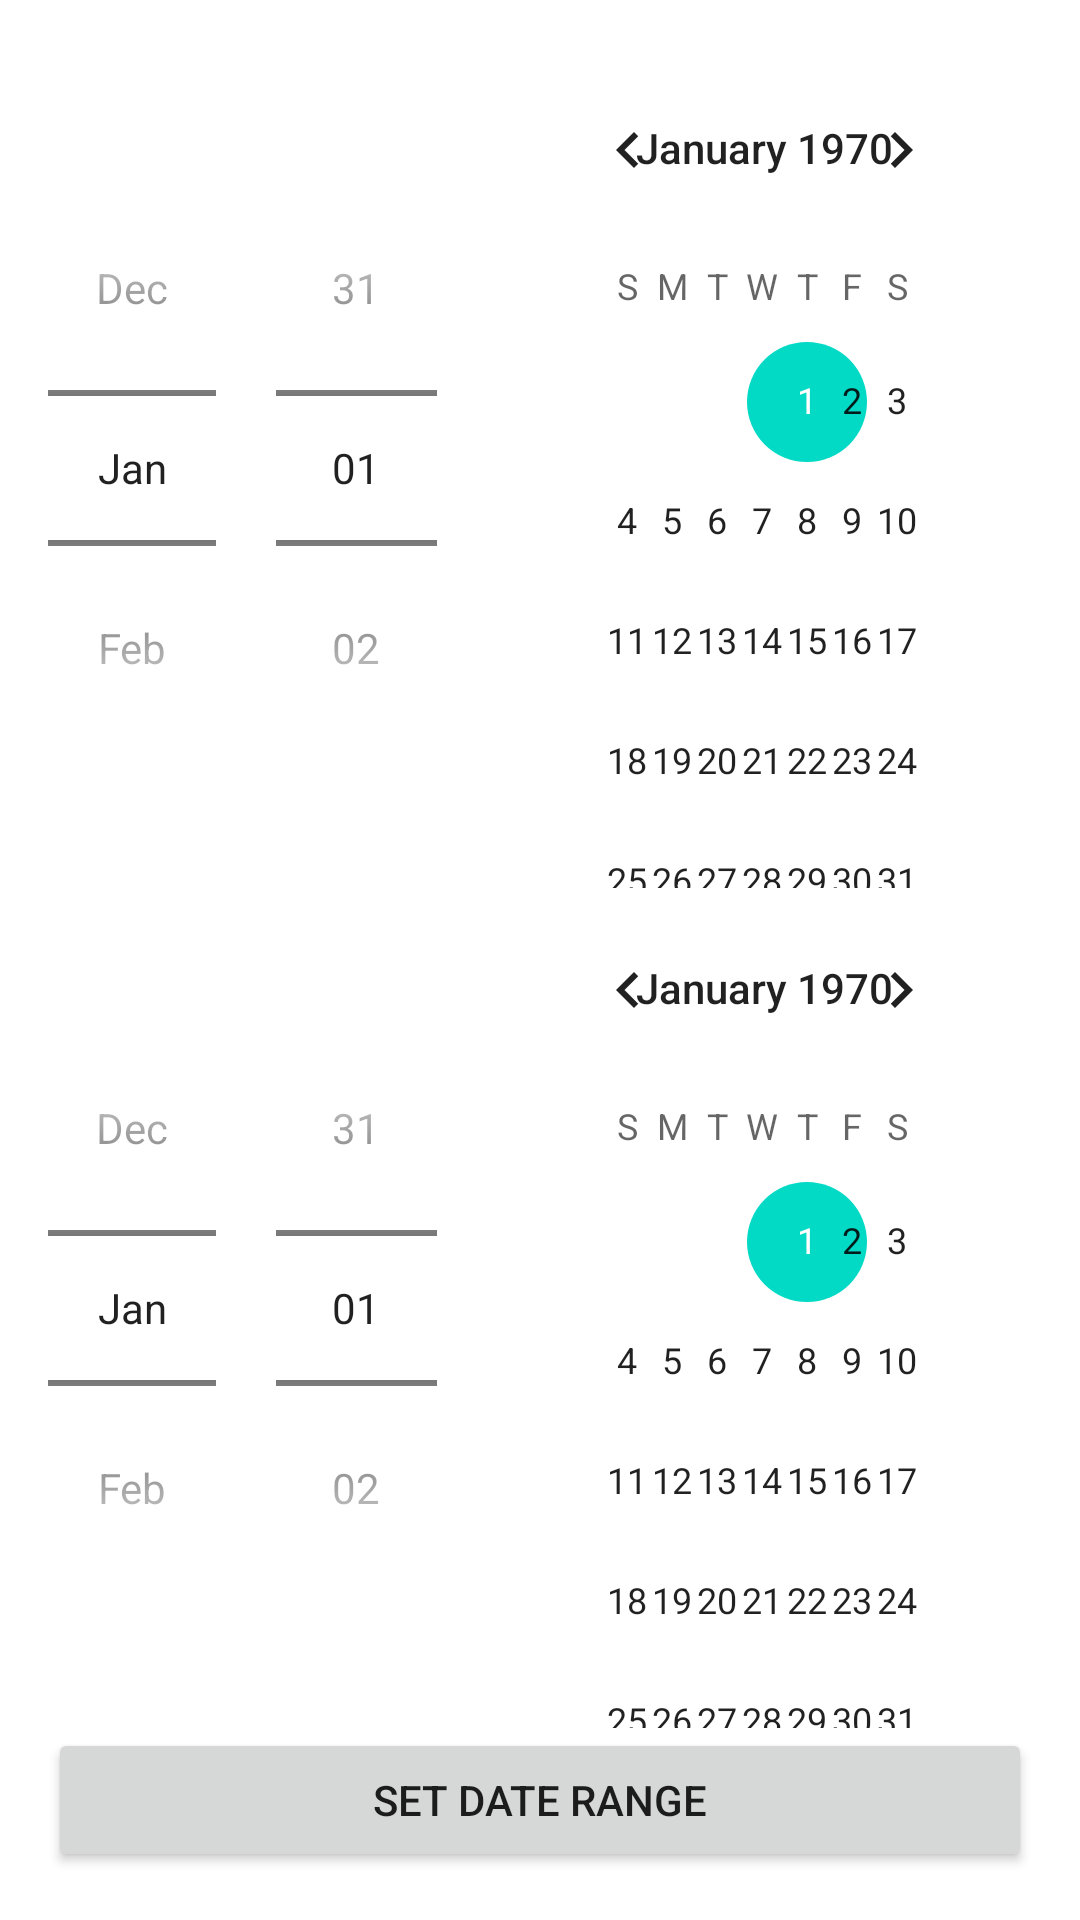

Android layout source for this screen:
<!-- AndroidManifest.xml: application theme AppTheme -->
<!-- res/layout/date_range_picker.xml -->
<LinearLayout xmlns:android="http://schemas.android.com/apk/res/android"
    android:layout_width="wrap_content"
    android:layout_height="wrap_content"
    android:orientation="vertical"
    android:padding="16dp">

    <DatePicker
        android:id="@+id/startDatePicker"
        android:layout_width="wrap_content"
        android:layout_height="wrap_content"
        android:datePickerMode="spinner" />

    <DatePicker
        android:id="@+id/endDatePicker"
        android:layout_width="wrap_content"
        android:layout_height="wrap_content"
        android:datePickerMode="spinner" />

    <Button
        android:id="@+id/btnSetDateRange"
        android:layout_width="match_parent"
        android:layout_height="wrap_content"
        android:text="Set Date Range" />
</LinearLayout>
<!-- resources referenced by this layout -->
<resources>
  <style name="AppTheme" parent="Theme.MaterialComponents.Light.NoActionBar">
          
          <item name="colorPrimary">@color/buttonColor</item>
          <item name="android:navigationBarColor">#011327</item>
          <item name="android:statusBarColor">#41A8FB</item>
  
          
          <item name="materialButtonStyle">@style/CustomButton</item>
  
      </style>
  <color name="buttonColor">#011327</color>
  <style name="CustomButton" parent="Widget.MaterialComponents.Button">
          <item name="backgroundTint">@null</item> 
          <item name="android:background">@null</item> 
      </style>
</resources>
